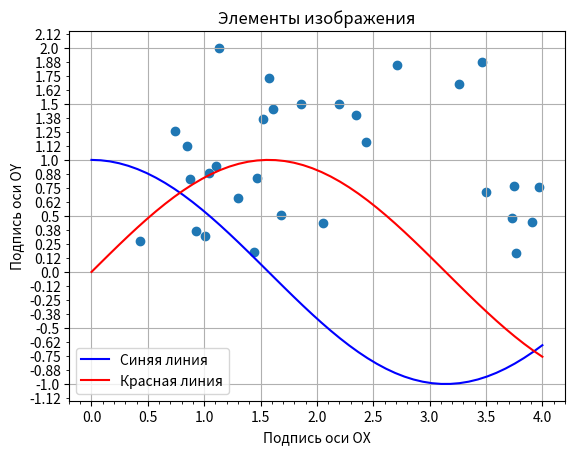

Write the Python code that produced this figure.
import matplotlib.pyplot as plt
from matplotlib.ticker import AutoMinorLocator, FormatStrFormatter
import numpy

x = numpy.linspace(0, 4, 50)
y1 = numpy.cos(x)
y2 = numpy.sin(x)
x_scatter = numpy.random.rand(30) * 4
y_scatter = numpy.random.rand(30) * 2
fig, ax = plt.subplots()

ax.plot(x, y1, color="blue", label="Синяя линия")
ax.plot(x, y2, color="red", label="Красная линия")
ax.scatter(x_scatter, y_scatter)
ax.grid(True)
ax.set( xlabel="Подпись оси OX",
    ylabel="Подпись оси OY",
    title="Элементы изображения",
)
plt.grid()
ax.minorticks_on()
ax.xaxis.grid(which='major')
ax.yaxis.grid(which='major')
ax.yaxis.set_minor_locator(AutoMinorLocator(4))
ax.yaxis.set_minor_formatter(FormatStrFormatter('%.2f'))

plt.legend()
plt.show()
